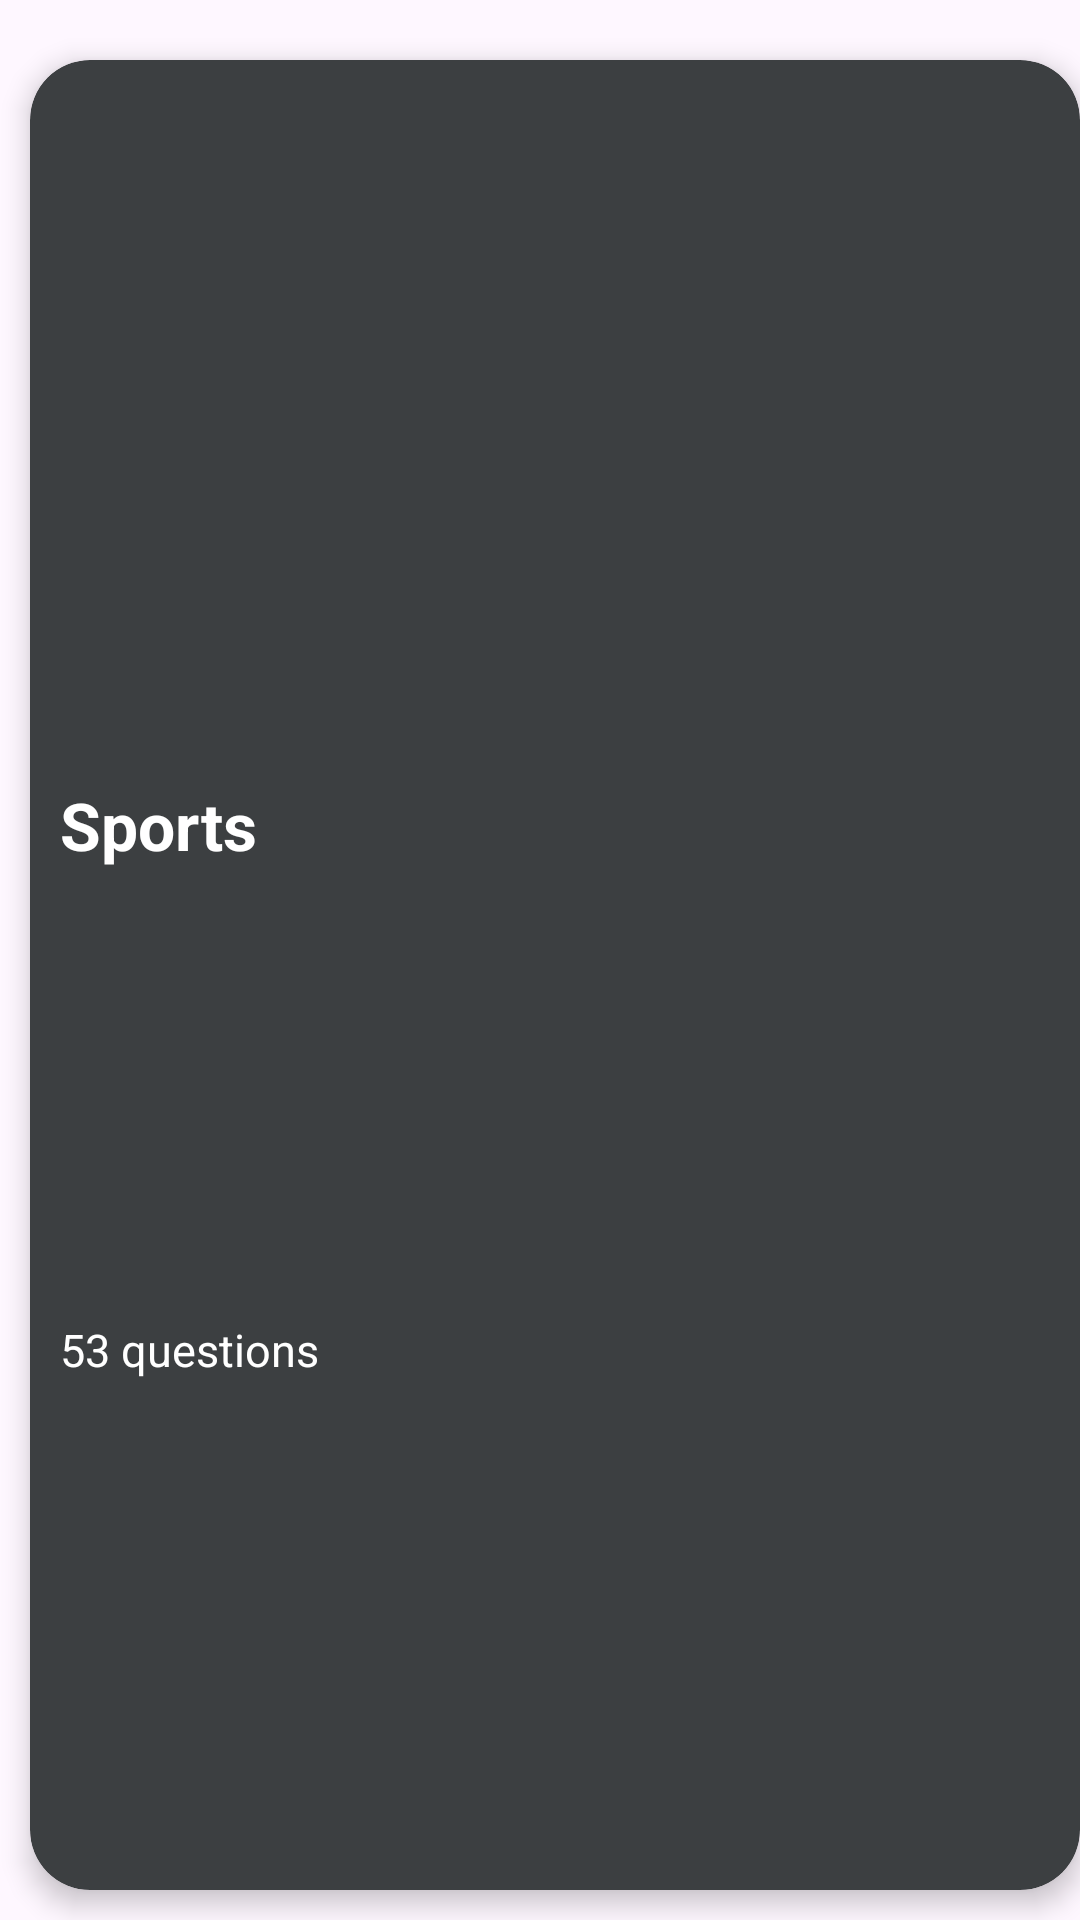

Write the Android layout XML for this screen, with the resource values it uses.
<!-- AndroidManifest.xml: application theme Theme.IQBridge -->
<!-- res/layout/category_list_item.xml -->
<?xml version="1.0" encoding="utf-8"?>
<androidx.constraintlayout.widget.ConstraintLayout xmlns:android="http://schemas.android.com/apk/res/android"
    android:layout_width="match_parent"
    android:layout_height="wrap_content"
    xmlns:app="http://schemas.android.com/apk/res-auto"
    android:orientation="vertical"
    >

    <androidx.cardview.widget.CardView
        android:id="@+id/category_CardView"
        android:layout_width="match_parent"
        android:layout_height="0dp"
        app:cardElevation="5dp"
        android:layout_marginTop="20dp"
        android:layout_marginBottom="10dp"
        android:layout_marginStart="10dp"
        app:cardCornerRadius="20dp"
        app:layout_constraintBottom_toBottomOf="parent"
        app:layout_constraintEnd_toEndOf="parent"
        app:layout_constraintStart_toStartOf="parent"
        app:layout_constraintTop_toTopOf="parent"
        app:cardBackgroundColor="@color/shadow"/>
    <ImageView
        android:id="@+id/iv_category_icon"
        android:layout_width="120dp"
        android:layout_height="120dp"
        android:elevation="10dp"
        android:src="@drawable/sport"
        app:layout_constraintTop_toTopOf="parent"
        android:layout_marginTop="-10dp"
        app:layout_constraintStart_toStartOf="@id/category_CardView"
        />

    <TextView
        android:id="@+id/tv_Category_name"
        android:layout_width="match_parent"
        android:layout_height="wrap_content"
        android:elevation="10dp"
        android:layout_marginStart="20dp"
        android:text="Sports"
        android:textSize="22sp"
        android:textStyle="bold"
        android:textColor="@color/white"
        app:layout_constraintTop_toBottomOf="@id/iv_category_icon"
        app:layout_constraintStart_toStartOf="@id/category_CardView"
        app:layout_constraintBottom_toTopOf="@id/tv_no_of_questions"
        />
    <TextView
        android:id="@+id/tv_no_of_questions"
        android:layout_width="match_parent"
        android:layout_height="wrap_content"
        android:elevation="10dp"
        android:layout_marginStart="20dp"
        android:text="53 questions"
        android:textSize="15sp"
        android:textColor="@color/white"
        app:layout_constraintTop_toBottomOf="@id/tv_Category_name"
        app:layout_constraintStart_toStartOf="@id/category_CardView"
        app:layout_constraintBottom_toBottomOf="@id/category_CardView"
        android:layout_marginBottom="20dp"
        />


</androidx.constraintlayout.widget.ConstraintLayout>
<!-- resources referenced by this layout -->
<resources>
  <color name="shadow">#3C3F41</color>
  <color name="white">#FFFFFFFF</color>
  <style name="Theme.IQBridge" parent="Base.Theme.IQBridge" />
  <style name="Base.Theme.IQBridge" parent="Theme.Material3.DayNight.NoActionBar">
          
          <item name="colorPrimary">@color/yellow</item>
          <item name="colorPrimaryVariant">@color/yellow</item>
          <item name="android:statusBarColor">@color/yellow</item>
          
      </style>
  <color name="yellow">#F4CC45</color>
</resources>
